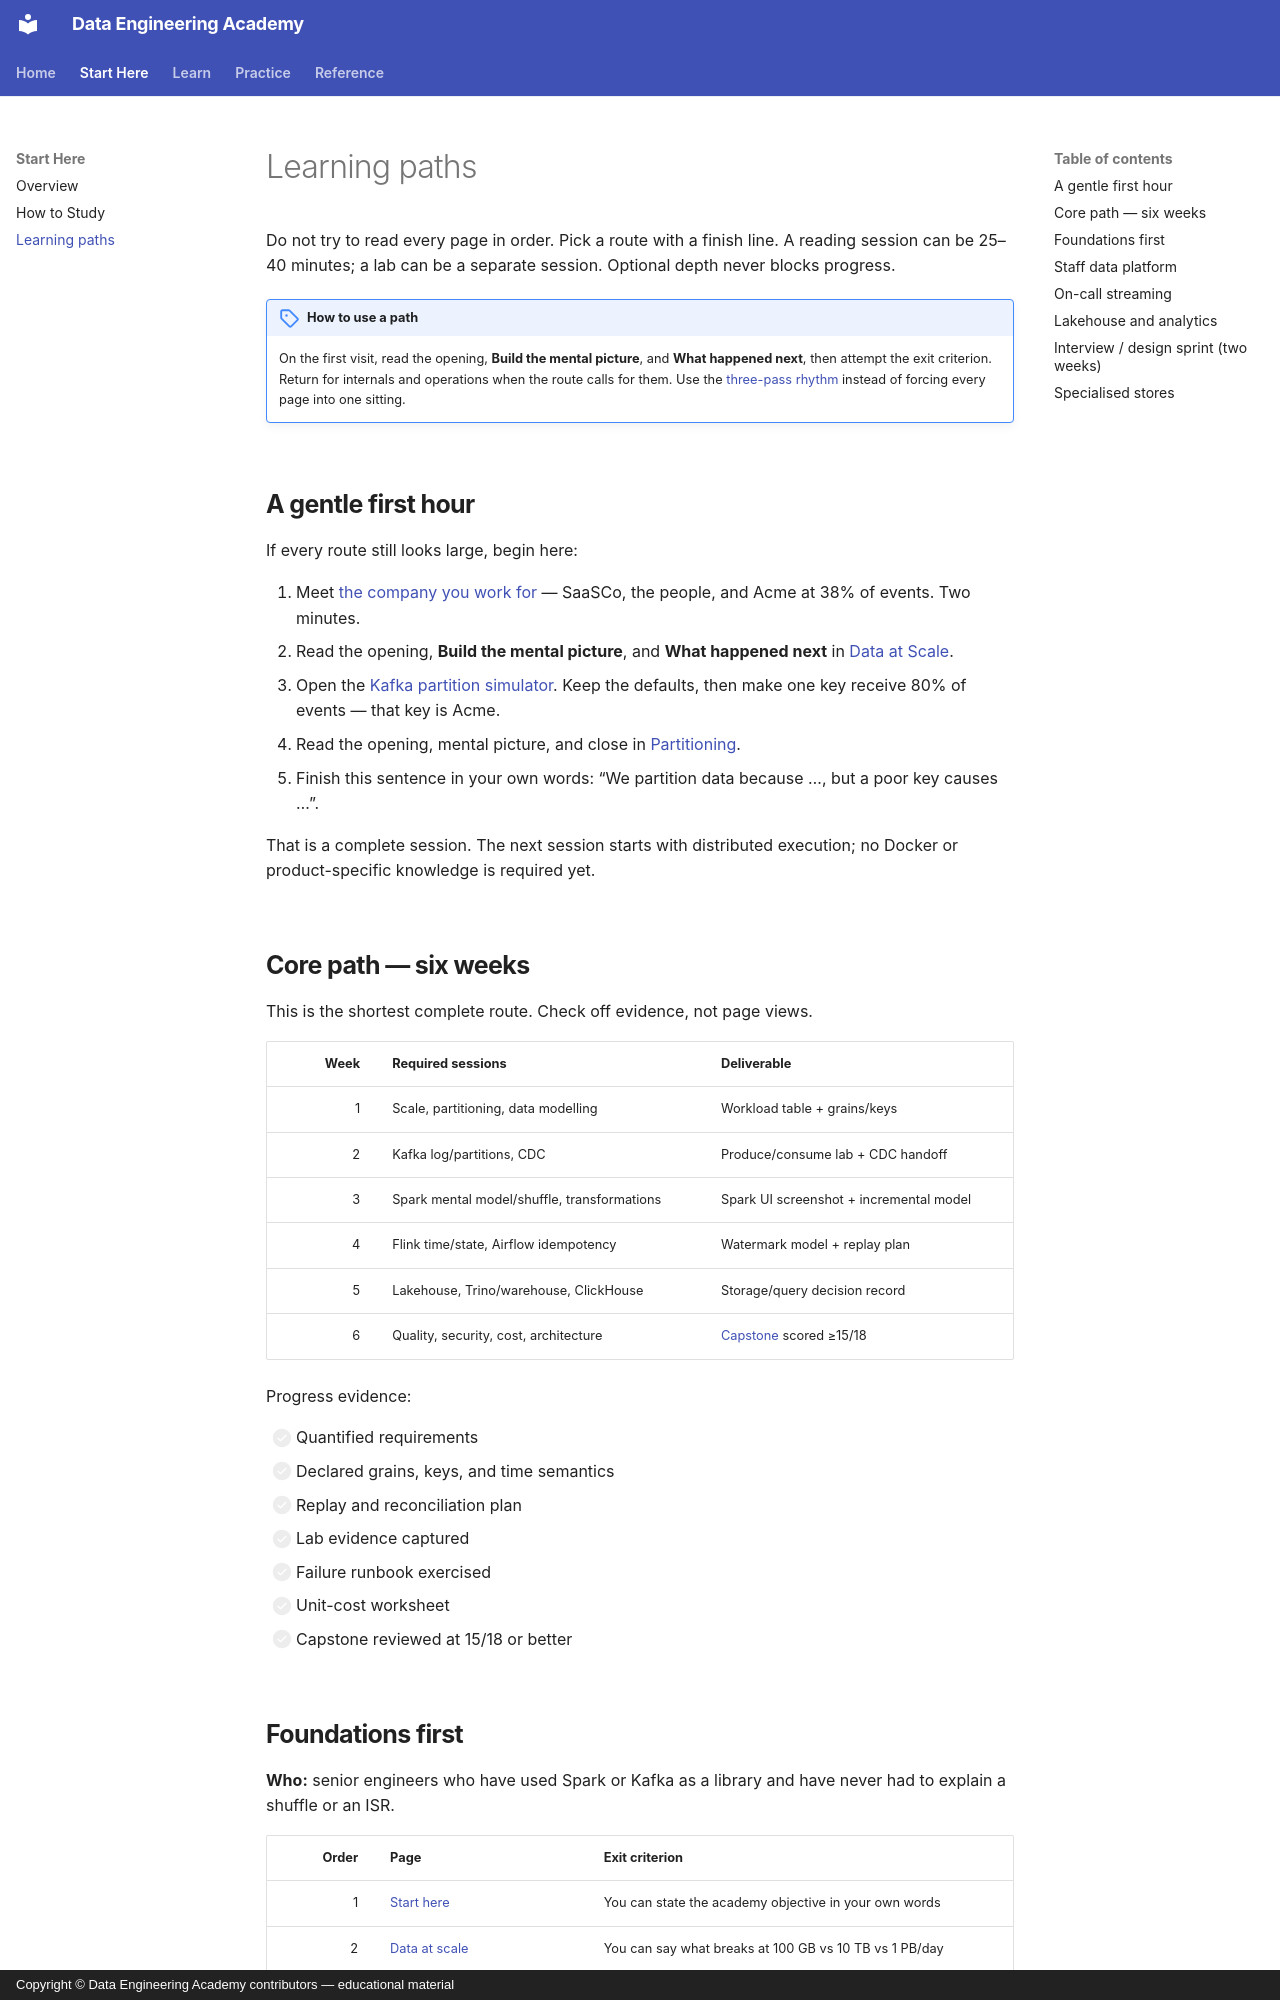

repository: sanketn26/data-engineering · page: learning-paths/index.html · generator: mkdocs · copyright: Copyright © Data Engineering Academy contributors — educational material

---
title: Learning paths
description: Role-based routes through the academy — foundations, Staff data platform, streaming on-call, lakehouse, and interview sprint.
---

# Learning paths

Do not try to read every page in order. Pick a route with a finish line. A
reading session can be 25–40 minutes; a lab can be a separate session. Optional
depth never blocks progress.

!!! note "How to use a path"
    On the first visit, read the opening, **Build the mental picture**, and
    **What happened next**, then attempt the exit criterion. Return for internals and operations when the
    route calls for them. Use the [three-pass rhythm](how-to-study.md#the-three-pass-rhythm)
    instead of forcing every page into one sitting.

## A gentle first hour

If every route still looks large, begin here:

1. Meet [the company you work for](start-here.md#the-company-you-work-for) —
   SaaSCo, the people, and Acme at 38% of events. Two minutes.
2. Read the opening, **Build the mental picture**, and **What happened next**
   in [Data at Scale](foundations/scale.md).
3. Open the [Kafka partition simulator](simulations/kafka-partitions.html). Keep
   the defaults, then make one key receive 80% of events — that key is Acme.
4. Read the opening, mental picture, and close in
   [Partitioning](foundations/partitions.md).
5. Finish this sentence in your own words: “We partition data because …, but a
   poor key causes …”.

That is a complete session. The next session starts with distributed execution;
no Docker or product-specific knowledge is required yet.

## Core path — six weeks

This is the shortest complete route. Check off evidence, not page views.

| Week | Required sessions | Deliverable |
|---:|---|---|
| 1 | Scale, partitioning, data modelling | Workload table + grains/keys |
| 2 | Kafka log/partitions, CDC | Produce/consume lab + CDC handoff |
| 3 | Spark mental model/shuffle, transformations | Spark UI screenshot + incremental model |
| 4 | Flink time/state, Airflow idempotency | Watermark model + replay plan |
| 5 | Lakehouse, Trino/warehouse, ClickHouse | Storage/query decision record |
| 6 | Quality, security, cost, architecture | [Capstone](capstone.md) scored ≥15/18 |

Progress evidence:

- [ ] Quantified requirements
- [ ] Declared grains, keys, and time semantics
- [ ] Replay and reconciliation plan
- [ ] Lab evidence captured
- [ ] Failure runbook exercised
- [ ] Unit-cost worksheet
- [ ] Capstone reviewed at 15/18 or better
